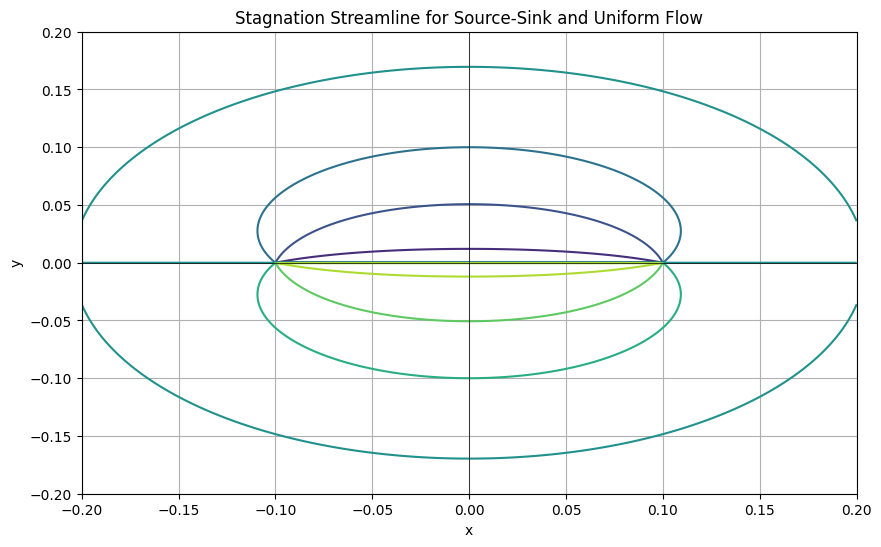
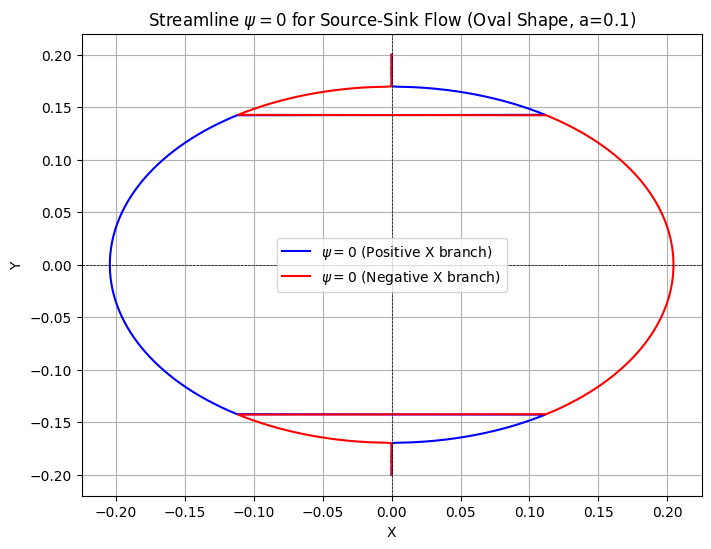
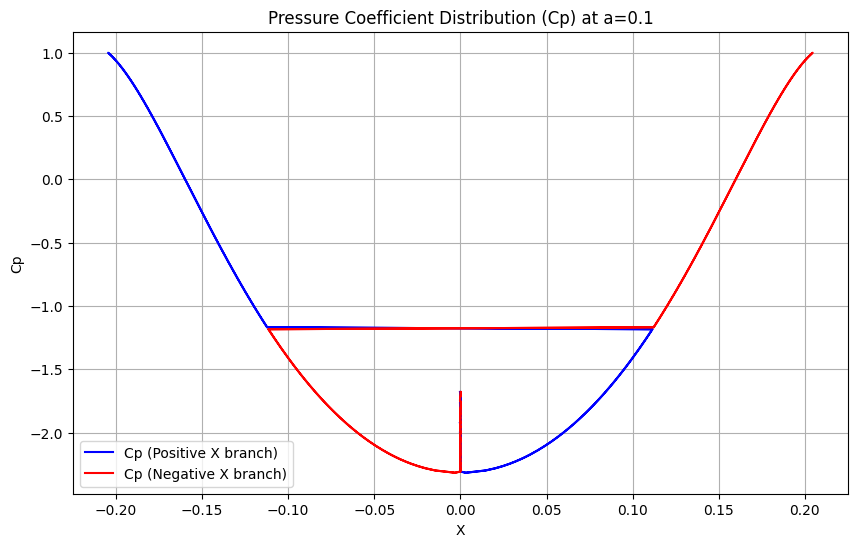
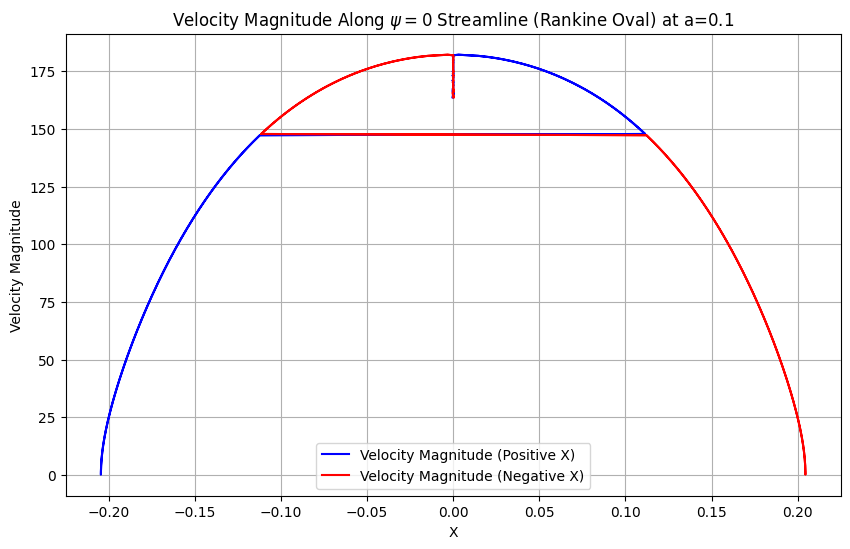

Write Python code to recreate these figures, in order.
import numpy as np
import matplotlib.pyplot as plt
from scipy.optimize import fsolve
plt.style.use('default')

# Define parameters
Q = 100  # Source/sink strength
U = 100 # Uniform flow velocity
a = 0.1   # Distance parameter

# Define grid
x = np.linspace(-2*a,2* a, 500)
y = np.linspace(-2*a, 2*a, 500)
X, Y = np.meshgrid(x, y)

# Define the stream function and pressure coefficient functions
def stream_function(X, Y, Q, U, a):
    psi = U*Y + (Q/(2 * np.pi)) * np.arctan2(-2*a*Y, X**2 + Y**2 - a**2)
    ux = U + (Q/(2 * np.pi)) * (((-2 * a * X**2) + (-2 * a * Y**2) + (2 * a**3) + (4 * a * Y**2)) / ((X**2 + Y**2 - a**2)**2) + (4 * a**2 * Y**2))
    vx = (Q/np.pi) * ((a * X * Y) / ((X**2 + Y**2 - a**2)**2 + 4 * (a**2) * (Y**2)))
    cp = 1 - ((ux**2 + vx**2) / (U**2))
    return psi, cp

# Compute the stream function and pressure coefficient on the grid
Psi, Cp = stream_function(X, Y, Q, U, a)

plt.figure(figsize=(10, 6))
plt.contour(X, Y, Psi)
plt.title('Stagnation Streamline for Source-Sink and Uniform Flow')
plt.xlabel('x')
plt.ylabel('y')
plt.axhline(0, color='black',linewidth=0.5)
plt.axvline(0, color='black',linewidth=0.5)
plt.grid(True, which='both')
plt.show()


# Function for psi = 0 stream function
# Range for Y
Y_values = np.linspace(-2*a,2* a, 1000)

# Function for psi = 0 stream function
def psi(X, Y, Q, U, a):
    return U * Y + (Q / (2 * np.pi)) * np.arctan2(-2 * a * Y, X**2 + Y**2 - a**2)

# Solve X for psi=0 (both positive and negative X sides)
X_values_pos = []
X_values_neg = []

for Y in Y_values:
    # Solve for positive branch
    X_pos = fsolve(psi, x0=5, args=(Y, Q, U, a))[0]
    X_values_pos.append(X_pos)
    

    # Solve for negative branch
    X_neg = fsolve(psi, x0=-5, args=(Y, Q, U, a))[0]
    X_values_neg.append(X_neg)
    

# Convert to arrays
X_values_pos = np.array(X_values_pos)
X_values_neg = np.array(X_values_neg)

# Plotting the streamline
plt.figure(figsize=(8, 6))
plt.plot(X_values_pos, Y_values, label=r'$\psi=0$ (Positive X branch)', color='blue')
plt.plot(X_values_neg, Y_values, label=r'$\psi=0$ (Negative X branch)', color='red')
plt.title(f'Streamline $\\psi=0$ for Source-Sink Flow (Oval Shape, a={a})')
plt.xlabel('X')
plt.ylabel('Y')
plt.axhline(0, color='black', linewidth=0.5, linestyle='--')
plt.axvline(0, color='black', linewidth=0.5, linestyle='--')
plt.grid(True)
plt.legend()
plt.show()

# Velocity field function
def velocity(X, Y, Q, U, a):
    """Compute velocity components (u, v) in source-sink flow"""
    r2 = X**2 + Y**2 - a**2
    denom = (r2**2 + 4 * a**2 * Y**2)
    
    if np.any(denom == 0):  # Avoid division by zero
        denom += 1e-10  

    ux = U + (Q / (2 * np.pi)) * ((-2 * a * X**2 + 2 * a * Y**2 + 2 * a**3) / denom)
    vy = (Q / np.pi) * ((a * X * Y) / denom)
    
    return ux, vy

# Compute velocity and Cp for both positive and negative branches
ux_pos, vy_pos = velocity(X_values_pos, Y_values, Q, U, a)
vel_mag_pos = np.sqrt(ux_pos**2 + vy_pos**2)
Cp_pos = 1 - (ux_pos**2 + vy_pos**2) / U**2  # Pressure coefficient for positive X

ux_neg, vy_neg = velocity(X_values_neg, Y_values, Q, U, a)
vel_mag_neg = np.sqrt(ux_neg**2 + vy_neg**2)
Cp_neg = 1 - (ux_neg**2 + vy_neg**2) / U**2  # Pressure coefficient for negative X

# Plot Cp vs X along the streamline for both branches
plt.figure(figsize=(10, 6))
plt.plot(X_values_pos, Cp_pos, label='Cp (Positive X branch)', color='blue')
plt.plot(X_values_neg, Cp_neg, label='Cp (Negative X branch)', color='red')
plt.title(f'Pressure Coefficient Distribution (Cp) at a={a}')
plt.xlabel('X')
plt.ylabel('Cp')
plt.grid(True)
plt.legend()
plt.show()

plt.figure(figsize=(10, 6))
plt.plot(X_values_pos, vel_mag_pos, label='Velocity Magnitude (Positive X)', color='blue')
plt.plot(X_values_neg, vel_mag_neg, label='Velocity Magnitude (Negative X)', color='red')

plt.title(f'Velocity Magnitude Along $\psi=0$ Streamline (Rankine Oval) at a={a}')
plt.xlabel('X')
plt.ylabel('Velocity Magnitude')
plt.grid(True)
plt.legend()
plt.show()



